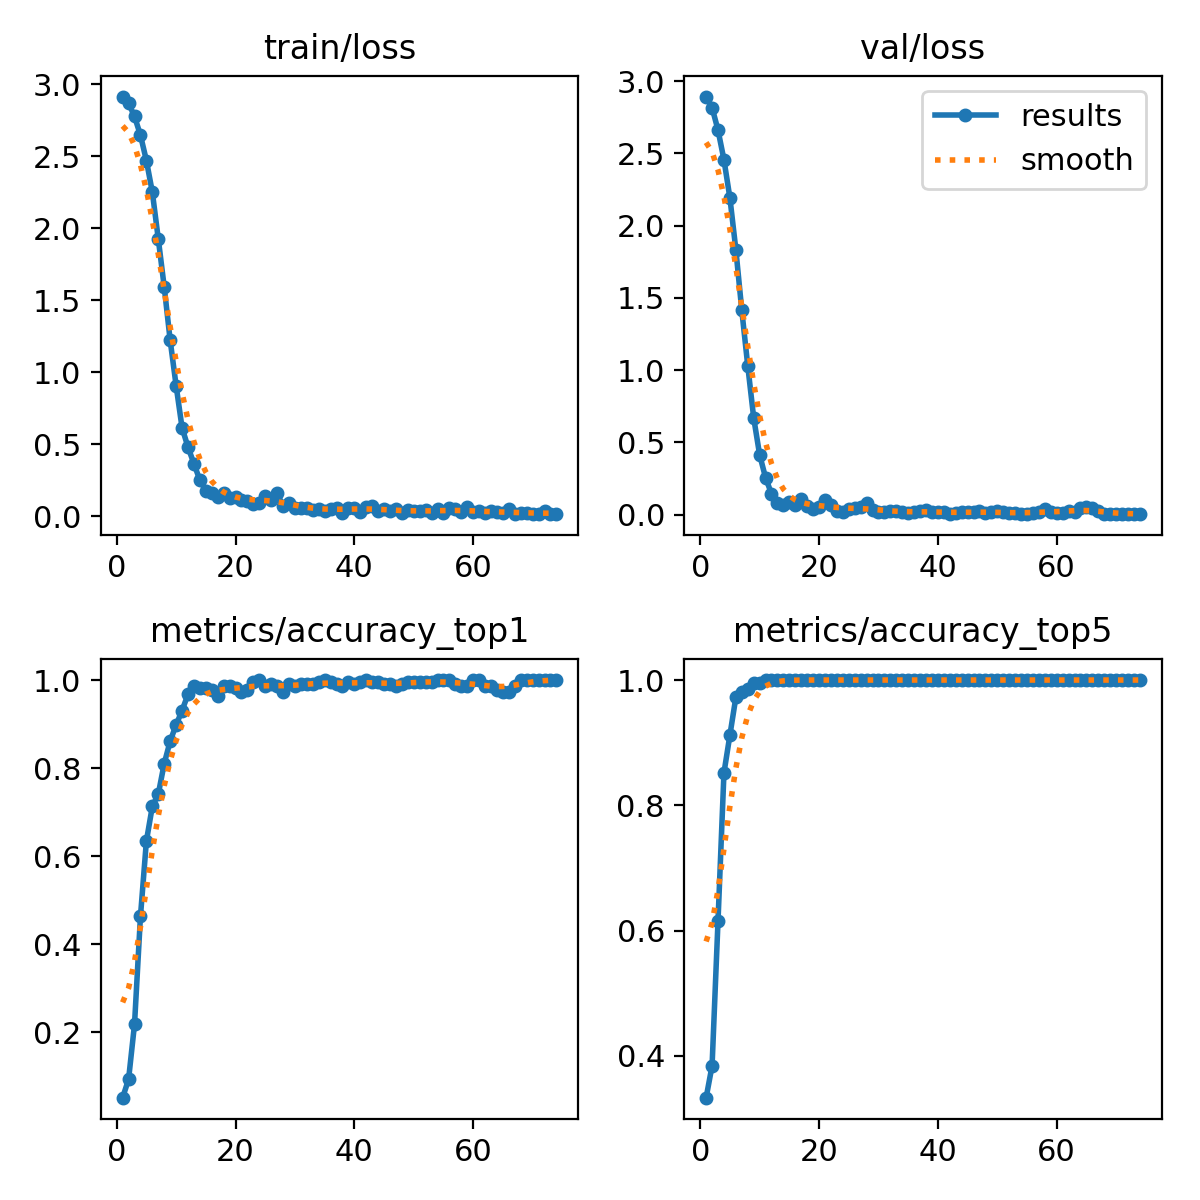

Values plotted in this chart, from the file beside it:
epoch, time, train/loss, metrics/accuracy_top1, metrics/accuracy_top5, val/loss, lr/pg0, lr/pg1, lr/pg2
1, 5.425, 2.914, 0.05093, 0.3333, 2.893, 2.275e-05, 2.275e-05, 2.275e-05
2, 11.71, 2.868, 0.09259, 0.3843, 2.816, 4.97197e-05, 4.97197e-05, 4.97197e-05
3, 17.98, 2.776, 0.2176, 0.6157, 2.66, 7.6329e-05, 7.6329e-05, 7.6329e-05
4, 24.39, 2.646, 0.463, 0.8518, 2.455, 0.0001026, 0.0001026, 0.0001026
5, 30.65, 2.47, 0.6343, 0.912, 2.191, 0.0001285, 0.0001285, 0.0001285
6, 36.99, 2.25, 0.713, 0.9722, 1.834, 0.000154, 0.000154, 0.000154
7, 43.26, 1.926, 0.7407, 0.9815, 1.414, 0.0001792, 0.0001792, 0.0001792
8, 49.47, 1.591, 0.8102, 0.9861, 1.031, 0.000204, 0.000204, 0.000204
9, 55.72, 1.222, 0.8611, 0.9954, 0.6704, 0.0002284, 0.0002284, 0.0002284
10, 61.95, 0.9069, 0.8982, 0.9954, 0.4141, 0.0002525, 0.0002525, 0.0002525
11, 68.22, 0.6144, 0.9306, 1, 0.2551, 0.0002762, 0.0002762, 0.0002762
12, 74.45, 0.4798, 0.9676, 1, 0.1432, 0.0002996, 0.0002996, 0.0002996
13, 80.69, 0.3644, 0.9861, 1, 0.08038, 0.0003226, 0.0003226, 0.0003226
14, 86.97, 0.2499, 0.9815, 1, 0.06586, 0.0003452, 0.0003452, 0.0003452
15, 93.34, 0.1781, 0.9815, 1, 0.08575, 0.0003675, 0.0003675, 0.0003675
16, 99.56, 0.1608, 0.9768, 1, 0.06769, 0.0003895, 0.0003895, 0.0003895
17, 105.8, 0.1353, 0.963, 1, 0.109, 0.000407, 0.000407, 0.000407
18, 112, 0.159, 0.9861, 1, 0.05908, 0.0004039, 0.0004039, 0.0004039
19, 118.2, 0.1286, 0.9861, 1, 0.03885, 0.0004009, 0.0004009, 0.0004009
20, 124.4, 0.1338, 0.9815, 1, 0.05374, 0.0003979, 0.0003979, 0.0003979
21, 130.6, 0.11, 0.9722, 1, 0.09949, 0.0003949, 0.0003949, 0.0003949
22, 136.8, 0.1069, 0.9768, 1, 0.06396, 0.0003919, 0.0003919, 0.0003919
23, 143, 0.08567, 0.9954, 1, 0.02409, 0.0003889, 0.0003889, 0.0003889
24, 149.3, 0.09135, 1, 1, 0.01591, 0.0003859, 0.0003859, 0.0003859
25, 155.6, 0.138, 0.9861, 1, 0.03647, 0.0003829, 0.0003829, 0.0003829
26, 161.8, 0.1154, 0.9907, 1, 0.0433, 0.0003799, 0.0003799, 0.0003799
27, 167.9, 0.16, 0.9861, 1, 0.04895, 0.0003769, 0.0003769, 0.0003769
28, 174.1, 0.07075, 0.9722, 1, 0.0788, 0.0003739, 0.0003739, 0.0003739
29, 180.2, 0.0907, 0.9907, 1, 0.03278, 0.0003709, 0.0003709, 0.0003709
30, 186.5, 0.05744, 0.9861, 1, 0.02039, 0.0003679, 0.0003679, 0.0003679
31, 192.7, 0.06011, 0.9907, 1, 0.02052, 0.0003649, 0.0003649, 0.0003649
32, 198.9, 0.05743, 0.9907, 1, 0.02267, 0.0003619, 0.0003619, 0.0003619
33, 205.1, 0.04601, 0.9907, 1, 0.02258, 0.0003589, 0.0003589, 0.0003589
34, 211.3, 0.04839, 0.9954, 1, 0.01403, 0.0003559, 0.0003559, 0.0003559
35, 217.5, 0.03419, 1, 1, 0.01358, 0.0003529, 0.0003529, 0.0003529
36, 223.8, 0.04977, 0.9954, 1, 0.01492, 0.0003499, 0.0003499, 0.0003499
37, 230.1, 0.05993, 0.9907, 1, 0.02144, 0.0003469, 0.0003469, 0.0003469
38, 236.3, 0.02426, 0.9861, 1, 0.0304, 0.0003439, 0.0003439, 0.0003439
39, 242.6, 0.05626, 0.9954, 1, 0.01634, 0.0003409, 0.0003409, 0.0003409
40, 248.8, 0.05917, 0.9907, 1, 0.01976, 0.0003379, 0.0003379, 0.0003379
41, 255, 0.03182, 0.9954, 1, 0.01608, 0.0003349, 0.0003349, 0.0003349
42, 261.2, 0.06589, 1, 1, 0.00603, 0.0003319, 0.0003319, 0.0003319
43, 267.5, 0.07184, 0.9954, 1, 0.00832, 0.0003289, 0.0003289, 0.0003289
44, 273.7, 0.03891, 0.9954, 1, 0.01564, 0.0003259, 0.0003259, 0.0003259
45, 280, 0.04929, 0.9907, 1, 0.01941, 0.0003229, 0.0003229, 0.0003229
46, 286.2, 0.03337, 0.9907, 1, 0.01732, 0.0003199, 0.0003199, 0.0003199
47, 292.6, 0.04748, 0.9861, 1, 0.02141, 0.0003169, 0.0003169, 0.0003169
48, 298.8, 0.02332, 0.9907, 1, 0.01286, 0.0003139, 0.0003139, 0.0003139
49, 305, 0.04537, 0.9954, 1, 0.01537, 0.0003109, 0.0003109, 0.0003109
50, 311.2, 0.03381, 0.9954, 1, 0.02255, 0.0003079, 0.0003079, 0.0003079
51, 317.4, 0.03293, 0.9954, 1, 0.0157, 0.0003049, 0.0003049, 0.0003049
52, 323.6, 0.03976, 0.9954, 1, 0.01187, 0.0003018, 0.0003018, 0.0003018
53, 329.8, 0.02358, 0.9954, 1, 0.00987, 0.0002988, 0.0002988, 0.0002988
54, 336, 0.04787, 1, 1, 0.00297, 0.0002958, 0.0002958, 0.0002958
55, 342.3, 0.02428, 1, 1, 0.00496, 0.0002928, 0.0002928, 0.0002928
56, 348.6, 0.05544, 1, 1, 0.00865, 0.0002898, 0.0002898, 0.0002898
57, 354.9, 0.04645, 0.9907, 1, 0.01932, 0.0002868, 0.0002868, 0.0002868
58, 361.2, 0.02841, 0.9861, 1, 0.03638, 0.0002838, 0.0002838, 0.0002838
59, 367.4, 0.06282, 0.9861, 1, 0.01941, 0.0002808, 0.0002808, 0.0002808
60, 373.6, 0.02954, 1, 1, 0.00825, 0.0002778, 0.0002778, 0.0002778
... 14 more rows
